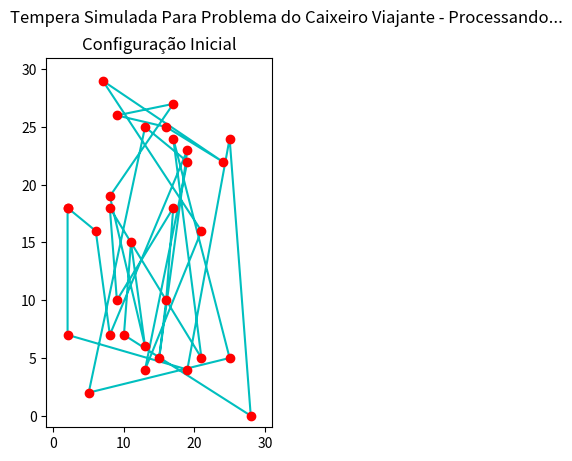

Source code (Python): (Note: this script raises an exception after producing the figure.)
# =============================================================================
# [redacted]
# Trabalho de Inteligência Artificial do Simulated Annealing
# INICIO DO PROGRAMA 
# =============================================================================

#Digitar no console do spyder ou IPython %matplotlib auto

import matplotlib.pyplot as plt
import numpy as np

def Direcao(pi, pj, pk):
    x1 = pk[0] - pj[0]
    y1 = pk[1] - pj[1]
    x2 = pj[0] - pi[0]
    y2 = pj[1] - pi[1]
    
    return (x1*y2 - x2*y1)

def onSegment(pi, pj, pk):
    if (min(pi[0],pj[0]) <= pk[0] <= max(pi[0],pj[0])):
        return True
    else: return False

def Intersect(p1, p2, p3, p4):
    d1 = Direcao(p3, p4, p1)
    d2 = Direcao(p3, p4, p2)
    d3 = Direcao(p1, p2, p3)    
    d4 = Direcao(p1, p2, p4)
    
    if (((d1>0 and d2>0) or (d1<0 and d2>0)) and ((d3>0 and d4<0) or (d3<0 and d4>0))):
        return True
    elif (d1==0 and onSegment(p3, p4, p1)):
        return True
    elif (d2==0 and onSegment(p3, p4, p2)):
        return True
    elif (d3==0 and onSegment(p1, p2, p3)):
        return True
    elif (d4==0 and onSegment(p1, p2, p4)):
        return True
    else:
        return False

def Energia(psx, psy):
    ax = np.array(psx)
    ay = np.array(psy)
    dx = ax[1:-1] - ax[:-2]
    dy = ay[1:-1] - ax[:-2]
    return np.sqrt(np.sum(dx**2) + np.sum(dy**2))

def intersec2d(pi1,pf1,pi2,pf2):
    
    det = (pf2[0]-pi2[0])*(pf1[1]-pi1[1]) - (pf2[1]-pi2[1])*(pf1[0] - pi1[0])
    
    if(det == 0):
        return 0,0
    
    s = ((pf2[0]-pi2[0])*(pi2[1]-pi1[1])-(pf2[1]-pi2[1])*(pi2[0]-pi1[0]))/det
    t = ((pf1[0]-pi1[0])*(pi2[1]-pi1[1])-(pf1[1]-pi1[1])*(pi2[0]-pi1[0]))/det
    
    return s,t

def Perturba(x, y, p):
    
    # Inversão #
    
    i,j = np.random.randint(0, len(x) - 1, size=2)
    
    if i>j:
        i,j = j,i
    
    p[i:j+1] = p[j:i-p.size-1:-1]
    x[i:j+1] = x[j:i-x.size-1:-1]
    y[i:j+1] = y[j:i-y.size-1:-1]
    
    # Translação #
    
    i,j = np.random.randint(0, len(x) - 1,size=2)    

    if i>j:
        i,j = j,i
        
    k = np.random.randint(0, len(x) - 1)
    
    xtemp = x.copy()
    ytemp = y.copy()
    ptemp = p.copy()
    
    if k<i:
        p[k:k+j-i+1] = ptemp[i:j+1]
        p[k+j-i+1:j+1] = ptemp[k:i]
        x[k:k+j-i+1] = xtemp[i:j+1]
        x[k+j-i+1:j+1] = xtemp[k:i]
        y[k:k+j-i+1] = ytemp[i:j+1]
        y[k+j-i+1:j+1] = ytemp[k:i]
    elif k>j:
        p[i:i+k-j]= ptemp[j+1:k+1]
        p[i+k-j:k+1] = ptemp[i:j+1]
        x[i:i+k-j]= xtemp[j+1:k+1]
        x[i+k-j:k+1] = xtemp[i:j+1]
        y[i:i+k-j]= ytemp[j+1:k+1]
        y[i+k-j:k+1] = ytemp[i:j+1]
    else:
        p[k:] = ptemp[i:i+ptemp.size-k]
        p[:k-i] = ptemp[i+ptemp.size-k:]
        p[k-i:k] = ptemp[:i]
        
        x[k:] = xtemp[i:i+xtemp.size-k]
        x[:k-i] = xtemp[i+xtemp.size-k:]
        x[k-i:k] = xtemp[:i]
        
        y[k:] = ytemp[i:i+ytemp.size-k]
        y[:k-i] = ytemp[i+ytemp.size-k:]
        y[k-i:k] = ytemp[:i]


    # Troca #
    
    i,j = np.random.randint(0, len(x) - 1, size=2)
    
    if i>j:
        i,j = j,i
    
    p[i],p[j] = p[j],p[i]
    x[i],x[j] = x[j],x[i]
    y[i],y[j] = y[j],y[i]
    
    ####### Cruzamento de segmentos ########   
    arestas = list(zip(x, y))
    
    i = np.random.randint(0,len(arestas),dtype=int)

    if(i+3<len(arestas)):
        if(Intersect(arestas[i],arestas[i+1],arestas[i+2], arestas[i+3])):
            p[i],p[i+3] = p[i+3],p[i]
            x[i],x[i+3] = x[i+3],x[i]
            y[i],y[i+3] = y[i+3],y[i]
    elif(i+2<len(arestas)):
        if(Intersect(arestas[i],arestas[i+1],arestas[i+2], arestas[0])):
            p[i],p[0] = p[0],p[i]
            x[i],x[0] = x[0],x[i]
            y[i],y[0] = y[0],y[i]
    elif(i+1<len(arestas)):
        if(Intersect(arestas[i],arestas[i+1],arestas[0], arestas[1])):
            p[i],p[1] = p[1],p[i]
            x[i],x[1] = x[1],x[i]
            y[i],y[1] = y[1],y[i]
    else:
        if(Intersect(arestas[i],arestas[0],arestas[1], arestas[2])):
            p[i],p[2] = p[2],p[i]
            x[i],x[2] = x[2],x[i]
            y[i],y[2] = y[2],y[i]
    
    ####### Intersecção de retas ########
    for b in range(0,3):
        i = np.random.randint(0,len(arestas),dtype=int)
    
        j=i
        
        while(i==j or j==i-1 or i-1==j+1):
            j = np.random.randint(0,len(arestas),dtype=int)
            if(((i==0 or i==1)  and j==len(arestas)-1) or (i==0 and j==len(arestas)-2) or (j==0 and i==1)):
                j = i
    
        s,t = 0,0
        if(i==0 and j>0):
            s,t = intersec2d(arestas[i],arestas[len(arestas)-1],arestas[j],arestas[j+1])
            k = arestas[i]
            l = arestas[len(arestas)-1]
            m = arestas[j]
            n = arestas[j+1]
        elif(j==(len(arestas)-1)):
            s,t = intersec2d(arestas[i],arestas[i-1],arestas[j],arestas[0])
            k = arestas[i]
            l = arestas[i-1]
            m = arestas[j]
            n = arestas[0]
        else:
            s,t = intersec2d(arestas[i],arestas[i-1],arestas[j],arestas[j+1])
            k = arestas[i]
            l = arestas[i-1]
            m = arestas[j]
            n = arestas[j+1]
        
        if(s != 0 and t != 0):
            px1 = k[0] + (l[0]-k[0])*s
            py1 = k[1] + (l[1]-k[1])*s
            px2 = m[0] + (n[0]-m[0])*t
            py2 = m[1] + (n[1]-m[1])*t
        
            if(px1 == px2 and py1 == py2):
                if(px1<max(k[0],l[0]) and px1>min(k[0],l[0]) and py1<max(k[1],l[1]) and py1>min(k[1],l[1])):
                    p[i],p[j] = p[j],p[i]
                    x[i],x[j] = x[j],x[i]
                    y[i],y[j] = y[j],y[i]





'''
Inicio da Execução
'''
plt.close()
plt.ion()
x=np.random.randint(0,30,size=30,dtype=int)
y=np.random.randint(0,30,size=30,dtype=int)
p=np.arange(0,30,1)
xl=list(x)
yl=list(y)
xl.append(xl[0])
yl.append(yl[0])
plt.suptitle("Tempera Simulada Para Problema do Caixeiro Viajante - Processando...\n\n")
plt.subplot(1,2,1)
plt.plot(xl,yl,'c-',xl,yl,'ro')
plt.title("Configuração Inicial")
Perturba(x,y,p)    
plt.axis([-1,31,-1,31])
figManager = plt.get_current_fig_manager()
figManager.window.showMaximized()

xl=list(x)
yl=list(y)
xl.append(xl[0])
yl.append(yl[0])
plt.subplot(1,2,2)
plt.plot(xl,yl,xl,yl,'ro')

total = 0

KB=8.61*10**(-5)       #constante de Boltzman em eV/K (eletron volts / kelvin)
escala=0.1             #escala de redução da temperatura
suc = False
t = 373.15

e1 = Energia(xl,yl)
plt.title("Energia: "+str(e1))
plt.draw() 
plt.pause(3) 
    
sucesso = 0
fracasso = 0

while total < 10:
    sucesso = 0
    fracasso = 0
    while ( (not(sucesso<=100))|(fracasso<=1000)) and ((sucesso<=100)|(not(fracasso<=1000)) ):
        xcopy = x.copy()
        ycopy = y.copy()
        pcopy = p.copy()
                
        Perturba(x, y, p)
        xl=list(x)
        yl=list(y)
        xl.append(xl[0])
        yl.append(yl[0])
        plt.subplot(1,2,2)
        plt.cla()
        plt.plot(xl,yl,xl,yl,'ro')
        e2 = Energia(xl, yl)

        probabilidade = np.exp((e1-e2)/(KB*t))
        probNovoEst = np.random.rand()

        if ((e1-e2)>0 or (probNovoEst < probabilidade)):
            if suc:
                sucesso += 1
            else:
                sucesso = 1
                suc = True

            e1 = e2
            xl=list(x)
            yl=list(y)
            xl.append(xl[0])
            yl.append(yl[0])
            plt.subplot(1,2,2)
            plt.cla()
            plt.plot(xl,yl,xl,yl,'ro')
            plt.title("Energia: "+str(e2))
            plt.draw()

            plt.pause(0.00005)
        else:
            x = xcopy
            y = ycopy
            p = pcopy
            if suc==False:
                fracasso += 1
            else:
                fracasso = 1
                suc = False
    #fim 1º while
    t = t*(1-escala)
    total += 1
    print(total)
#fim 2º while

plt.suptitle("Tempera Simulada Para Problema do Caixeiro Viajante - Terminou\n\n")
plt.title("Energia: "+str(e1))
plt.draw()

'''
Fim da Execução
'''
#==============================================================================
#FIM DO PROGRAMA
#==============================================================================